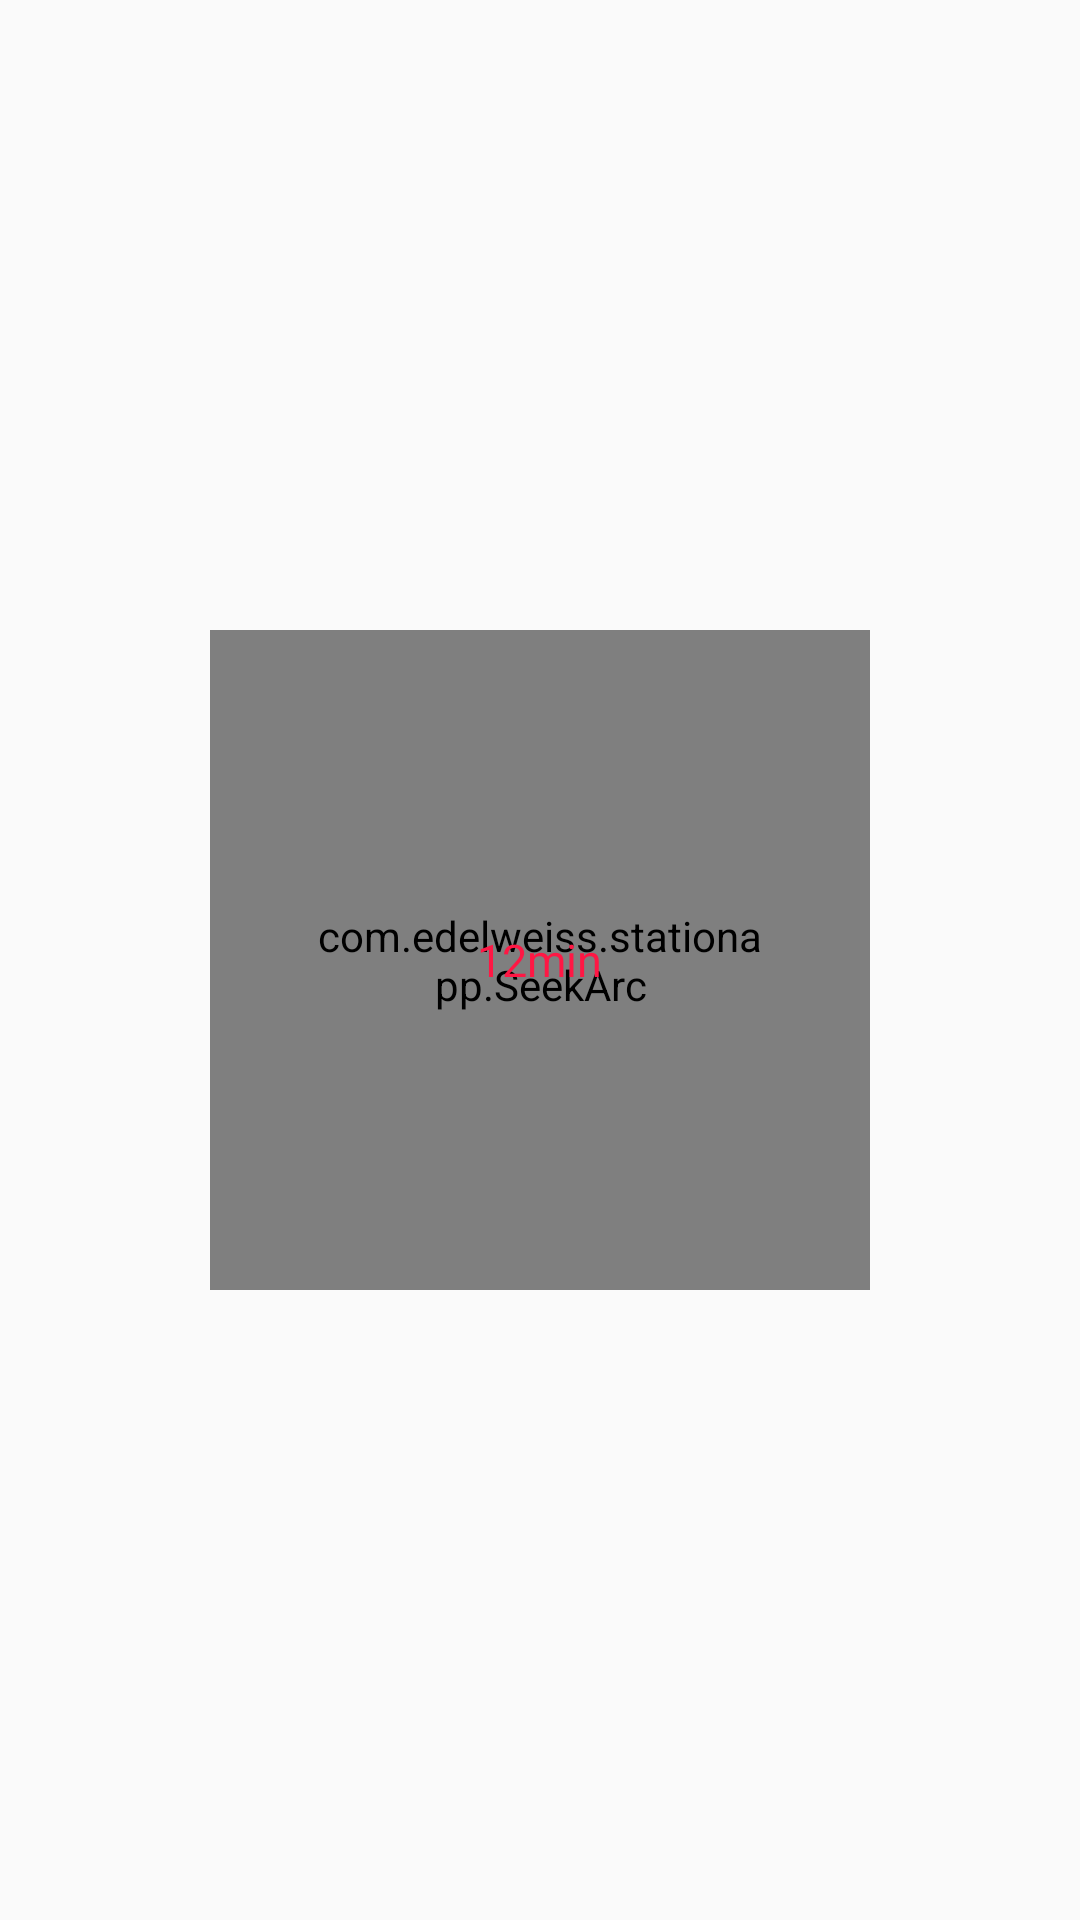

Reconstruct the res/layout file that produces this screen, plus the resources it refers to.
<!-- AndroidManifest.xml: application theme Theme.AppCompat.Light.NoActionBar -->
<!-- res/layout/dialog_sleep_time.xml -->
<?xml version="1.0" encoding="utf-8"?>
<RelativeLayout xmlns:android="http://schemas.android.com/apk/res/android"
    xmlns:app="http://schemas.android.com/apk/res-auto"
    android:layout_width="match_parent"
    android:layout_height="wrap_content">

    <RelativeLayout
        android:layout_width="220dp"
        android:layout_height="220dp"
        android:layout_centerInParent="true">

        <com.edelweiss.stationapp.SeekArc
            android:id="@+id/seek_sleep"
            android:layout_width="match_parent"
            android:layout_height="match_parent"
            android:padding="36dp"
            app:arcWidth="3dp"
            app:rotation="180"
            app:seekarc_max="100"
            app:startAngle="30"
            app:sweepAngle="300" />

        <TextView
            android:id="@+id/tv_info"
            android:layout_width="wrap_content"
            android:layout_height="wrap_content"
            android:layout_centerInParent="true"
            android:singleLine="true"
            android:text="12min"
            android:textColor="@color/colortextred"
            android:textSize="15sp" />
    </RelativeLayout>


</RelativeLayout>
<!-- resources referenced by this layout -->
<resources>
  <color name="colortextred">#ff1744</color>
</resources>
